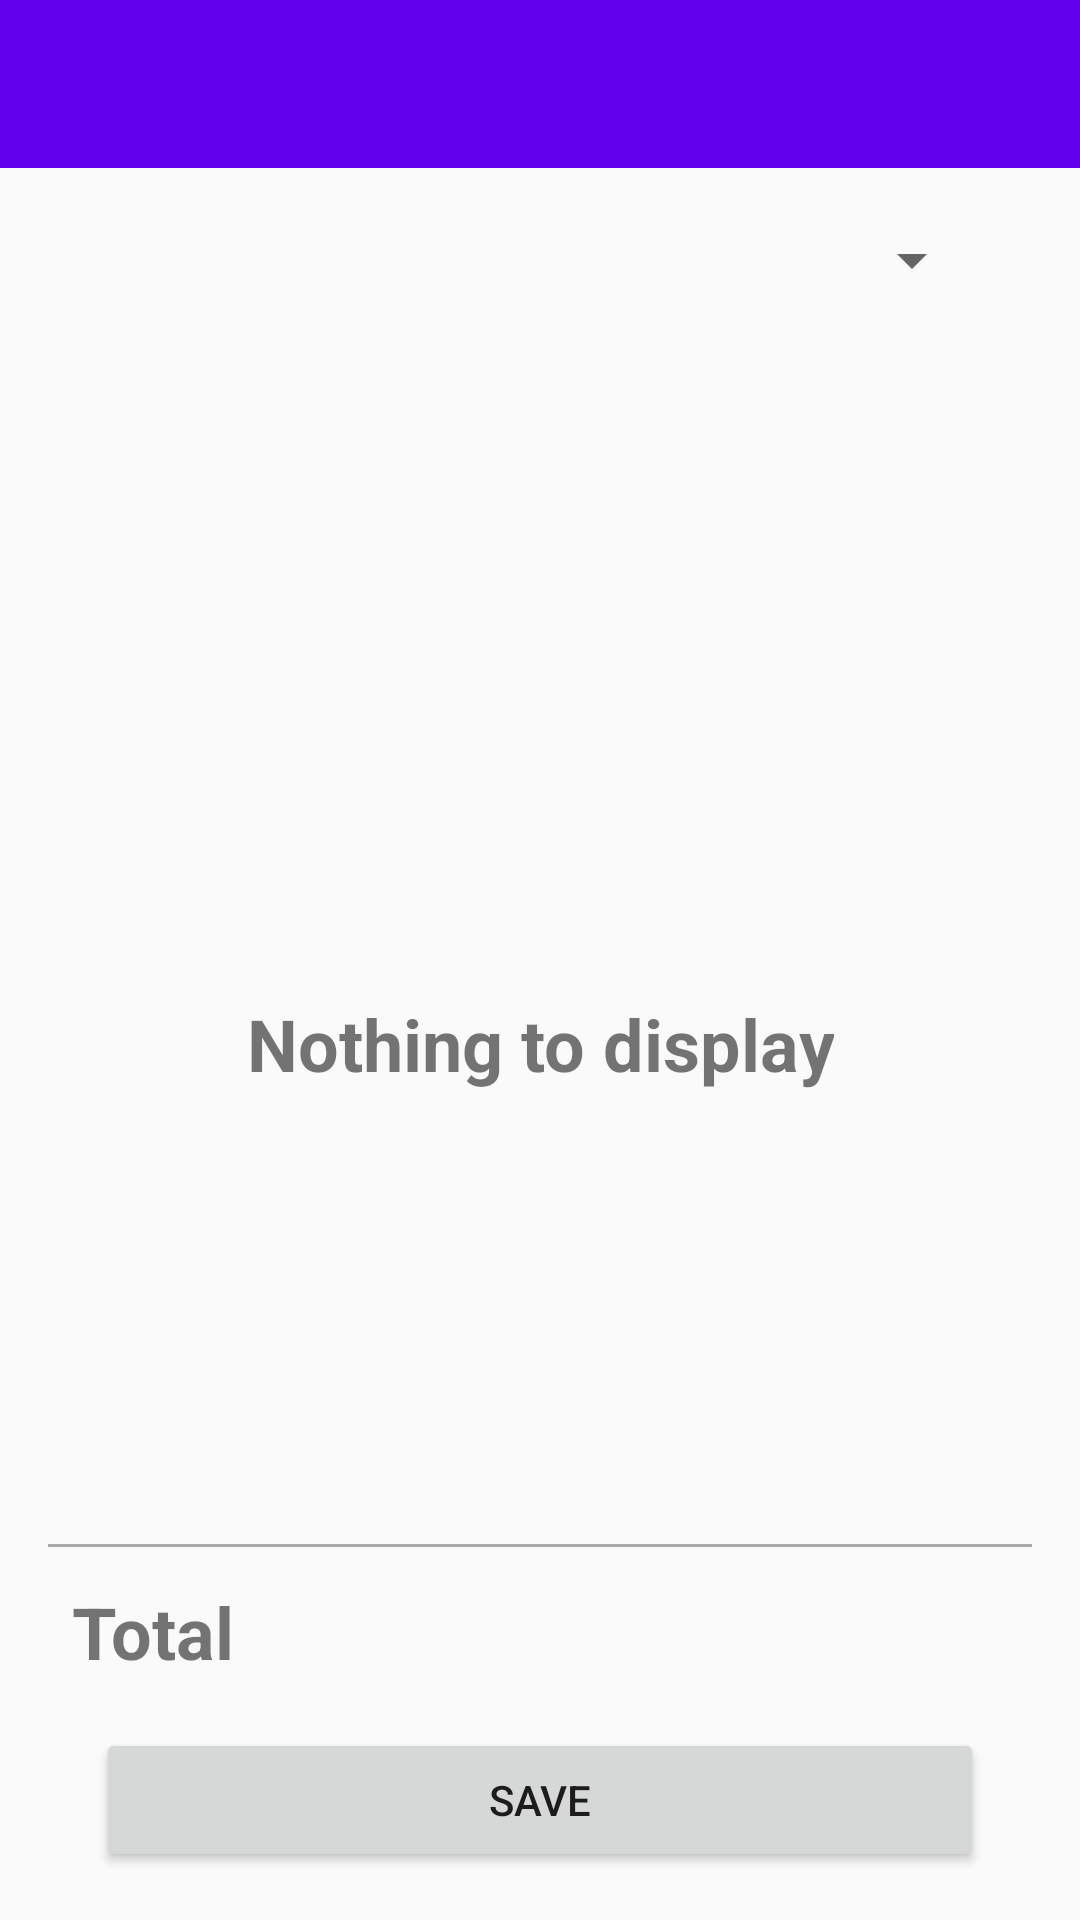

Reconstruct the res/layout file that produces this screen, plus the resources it refers to.
<!-- AndroidManifest.xml: application theme AppTheme -->
<!-- res/layout/activity_member_order_detail.xml -->
<?xml version="1.0" encoding="utf-8"?>
<RelativeLayout xmlns:android="http://schemas.android.com/apk/res/android"
    android:layout_width="match_parent"
    android:layout_height="match_parent">

    <android.support.v7.widget.Toolbar
        android:id="@+id/toolbar"
        android:layout_width="match_parent"
        android:layout_height="wrap_content"
        android:layout_alignParentTop="true"
        android:background="?attr/colorPrimary"
        android:minHeight="?attr/actionBarSize"
        android:theme="@style/ThemeOverlay.AppCompat.Dark.ActionBar" />

    
    <RelativeLayout
        android:layout_width="wrap_content"
        android:layout_height="wrap_content"
        android:layout_below="@id/toolbar"
        android:padding="@dimen/view_padding">

        <RelativeLayout
            android:id="@+id/header"
            android:layout_width="wrap_content"
            android:layout_height="wrap_content">

            <TextView
                android:id="@+id/text_datetime"
                android:layout_width="wrap_content"
                android:layout_height="wrap_content"
                android:layout_alignParentStart="true"
                android:layout_centerVertical="true"
                android:layout_marginTop="8dp"
                android:textSize="@dimen/content_text_size" />

            <Spinner
                android:id="@+id/spinner_status"
                android:layout_width="wrap_content"
                android:layout_height="wrap_content"
                android:layout_alignParentEnd="true"
                android:layout_centerVertical="true"
                android:layout_marginEnd="16dp" />
        </RelativeLayout>


        <android.support.v7.widget.RecyclerView
            android:id="@+id/recycler_view"
            android:layout_width="match_parent"
            android:layout_height="wrap_content"
            android:layout_above="@+id/footer"
            android:layout_below="@+id/header" />

        <LinearLayout
            android:id="@+id/footer"
            android:layout_width="match_parent"
            android:layout_height="wrap_content"
            android:layout_alignParentBottom="true"
            android:layout_marginTop="@dimen/footer_margin_top"
            android:orientation="vertical">

            <View
                android:layout_width="match_parent"
                android:layout_height="1dp"
                android:layout_marginBottom="@dimen/splitter_bottom_margin"
                android:background="@android:color/darker_gray" />

            <RelativeLayout
                android:layout_width="match_parent"
                android:layout_height="wrap_content"
                android:paddingBottom="16dp"
                android:paddingEnd="8dp"
                android:paddingStart="8dp">

                <TextView
                    android:layout_width="wrap_content"
                    android:layout_height="wrap_content"
                    android:layout_alignParentStart="true"
                    android:text="@string/total"
                    android:textSize="@dimen/total_text_size"
                    android:textStyle="bold" />

                <TextView
                    android:id="@+id/text_total"
                    android:layout_width="wrap_content"
                    android:layout_height="wrap_content"
                    android:layout_alignParentEnd="true"
                    android:textSize="@dimen/total_text_size" />
            </RelativeLayout>

            <Button
                android:id="@+id/button_save"
                android:layout_width="match_parent"
                android:layout_height="wrap_content"
                android:layout_marginEnd="16dp"
                android:layout_marginStart="16dp"
                android:text="@string/save" />
        </LinearLayout>

        <TextView
            android:id="@+id/notice"
            android:layout_width="wrap_content"
            android:layout_height="wrap_content"
            android:layout_centerInParent="true"
            android:gravity="center"
            android:text="@string/nothing"
            android:textSize="@dimen/notice_text_size"
            android:textStyle="bold" />
    </RelativeLayout>
</RelativeLayout>
<!-- resources referenced by this layout -->
<resources>
  <dimen name="content_text_size">16sp</dimen>
  <dimen name="footer_margin_top">8dp</dimen>
  <dimen name="notice_text_size">24sp</dimen>
  <dimen name="splitter_bottom_margin">12dp</dimen>
  <dimen name="total_text_size">24sp</dimen>
  <dimen name="view_padding">16dp</dimen>
  <string name="nothing">Nothing to display</string>
  <string name="save">SAVE</string>
  <string name="total">Total</string>
  <style name="AppTheme" parent="Theme.AppCompat.Light.NoActionBar">
          
          <item name="colorPrimary">@color/colorPrimary</item>
          <item name="colorPrimaryDark">@color/colorPrimaryDark</item>
          <item name="colorAccent">@color/colorAccent</item>
      </style>
  <!-- not gathered from this repository: default colours our renderer supplied (Android Studio template values) -->
  <color name="colorPrimary">#FF6200EE</color>
  <color name="colorPrimaryDark">#FF3700B3</color>
  <color name="colorAccent">#FF03DAC5</color>
</resources>
